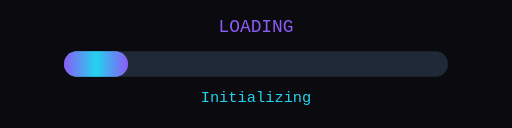
t = 0.00 s
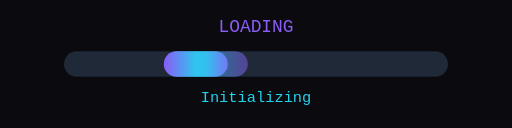
t = 0.31 s
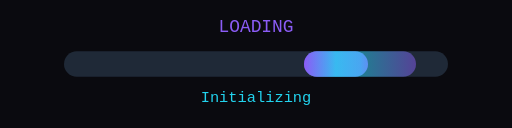
t = 0.75 s
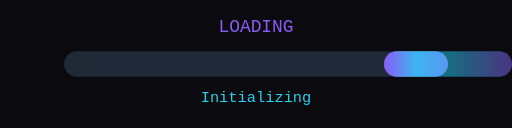
t = 1.00 s
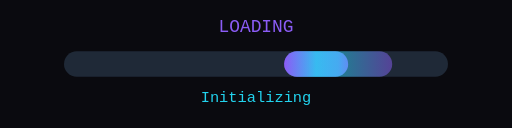
t = 1.31 s
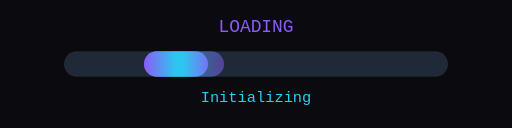
t = 1.75 s

The animated SVG that drew these frames (rendered in a browser with its animation timeline set to each time). Animation: 5 SMIL elements (animate=5); one cycle of 2.00 s, repeats indefinitely.

<svg xmlns="http://www.w3.org/2000/svg" viewBox="0 0 400 100" width="400" height="100">
  <defs>
    <linearGradient id="loadGrad" x1="0%" y1="0%" x2="100%" y2="0%">
      <stop offset="0%" style="stop-color:#8b5cf6;stop-opacity:1" />
      <stop offset="50%" style="stop-color:#22d3ee;stop-opacity:1" />
      <stop offset="100%" style="stop-color:#8b5cf6;stop-opacity:1" />
    </linearGradient>
  </defs>
  
  <rect width="400" height="100" fill="#0a0a0f"/>
  
  <!-- Loading text -->
  <text x="200" y="25" text-anchor="middle" fill="#8b5cf6" font-family="monospace" font-size="14">
    <tspan>LOADING</tspan>
    <tspan>
      <animate attributeName="opacity" values="1;0;1" dur="1.5s" repeatCount="indefinite"/>
    </tspan>
  </text>
  
  <!-- Progress bar background -->
  <rect x="50" y="40" width="300" height="20" rx="10" fill="#1f2937"/>
  
  <!-- Animated progress bar -->
  <rect x="50" y="40" width="50" height="20" rx="10" fill="url(#loadGrad)">
    <animate attributeName="x" values="50;300;50" dur="2s" repeatCount="indefinite"/>
  </rect>
  
  <!-- Glow effect -->
  <rect x="50" y="40" width="50" height="20" rx="10" fill="url(#loadGrad)" opacity="0.5">
    <animate attributeName="x" values="50;300;50" dur="2s" repeatCount="indefinite"/>
    <animate attributeName="width" values="50;100;50" dur="2s" repeatCount="indefinite"/>
  </rect>
  
  <!-- Percentage -->
  <text x="200" y="80" text-anchor="middle" fill="#22d3ee" font-family="monospace" font-size="12">
    <tspan>Initializing</tspan>
    <tspan>
      <animate attributeName="opacity" values="1;0.5;1" dur="0.5s" repeatCount="indefinite"/>
    </tspan>
  </text>
</svg>
